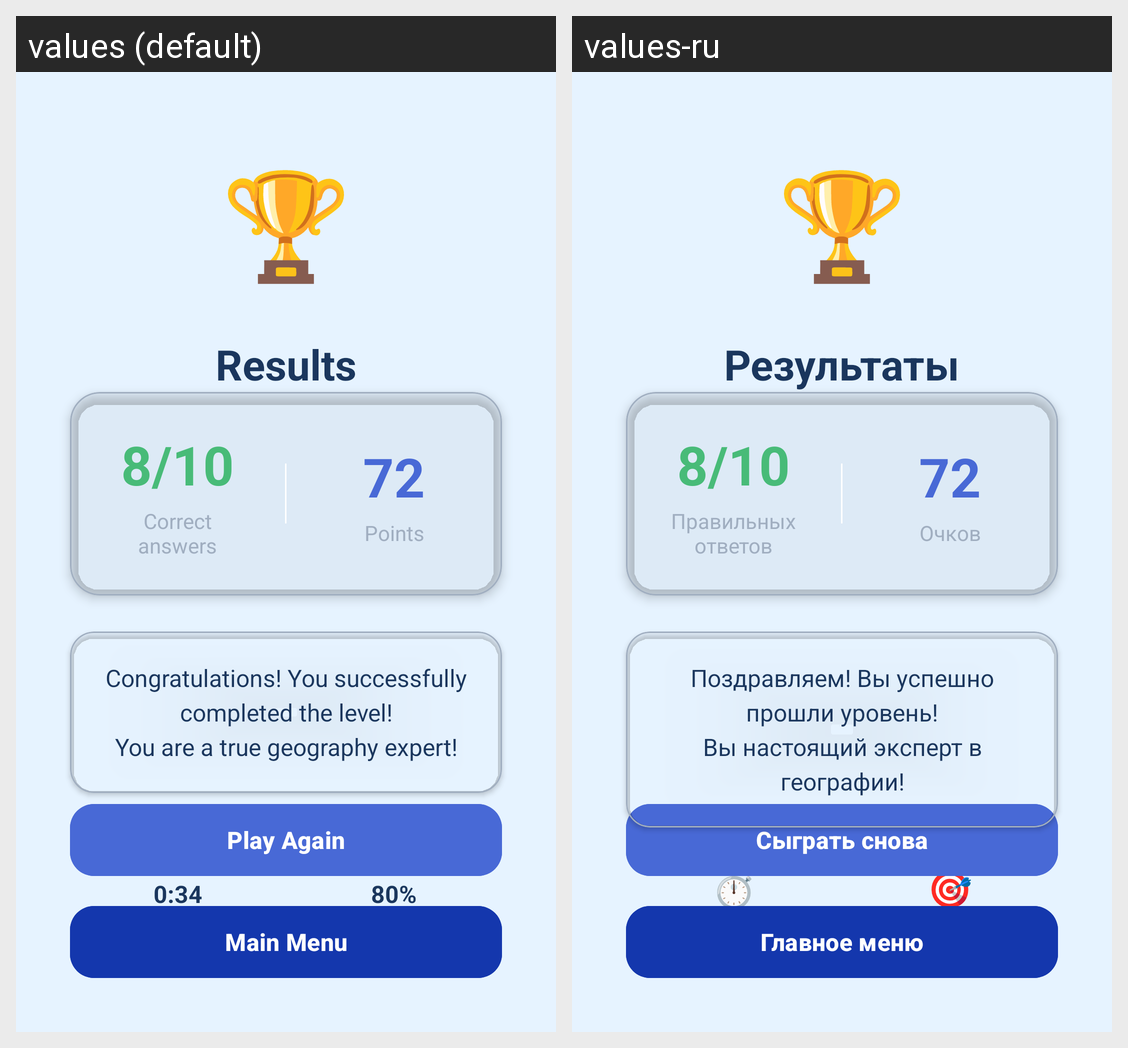

Locale-by-locale string values for the Android screen shown in this grid:
Android screen res/layout/activity_results.xml rendered under 2 locales, left to right: values (default), values-ru. Device: Nexus 5 (rendered at 1080×1920; each locale shown at half size, 540×960, under a caption strip naming it); theme Theme.GeoQuiz_frontend.
Strings drawn on this screen, with the default value and each locale's value (text and hints the layout hard-codes, and strings that could not be matched under every locale, appear in the picture but are not listed):

results
  values: Results
  values-ru: Результаты

correct_answers
  values: Correct answers
  values-ru: Правильных ответов

points_earned
  values: Points
  values-ru: Очков

excellent_result
  values: Congratulations! You successfully completed the level!
      You are a true geography expert!
  values-ru: Поздравляем! Вы успешно прошли уровень!
      Вы настоящий эксперт в географии!

play_again
  values: Play Again
  values-ru: Сыграть снова

main_menu
  values: Main Menu
  values-ru: Главное меню
